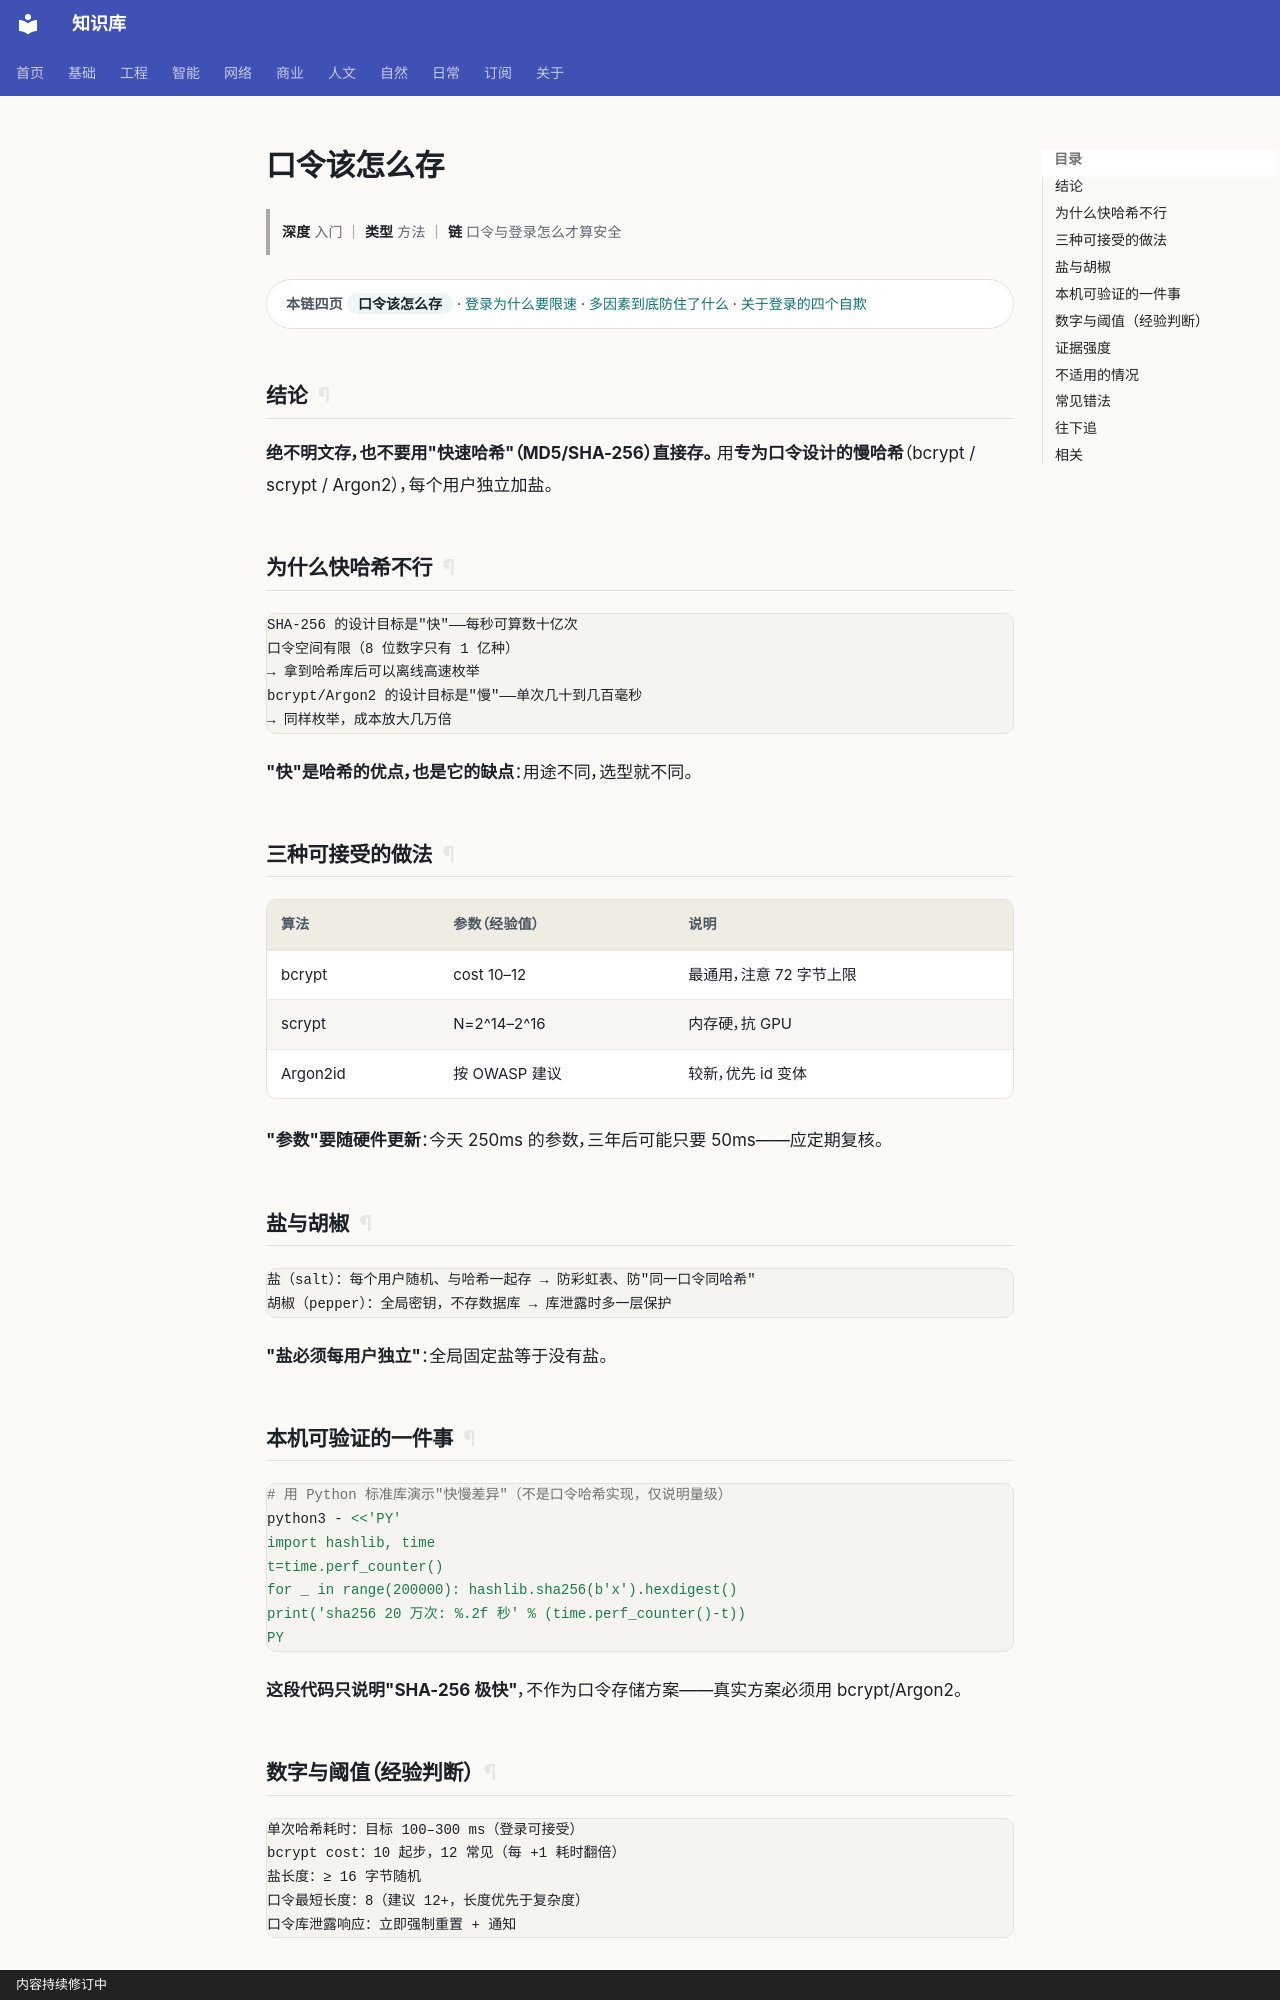

repository: gh503/kb · page: 网络/安全/口令该怎么存/index.html · generator: mkdocs · copyright: 内容持续修订中

# 口令该怎么存

> **深度** 入门 ｜ **类型** 方法 ｜ **链** 口令与登录怎么才算安全

<div class="kb-chain" markdown>
<span class="kb-chain__label">本链四页</span> <span class="kb-chain__now">口令该怎么存</span> · [登录为什么要限速](登录为什么要限速.md) · [多因素到底防住了什么](多因素到底防住了什么.md) · [关于登录的四个自欺](关于登录的四个自欺.md)
</div>





## 结论

**绝不明文存，也不要用"快速哈希"（MD5/SHA-256）直接存。**
用**专为口令设计的慢哈希**（bcrypt / scrypt / Argon2），每个用户独立加盐。

## 为什么快哈希不行

```text
SHA-256 的设计目标是"快"——每秒可算数十亿次
口令空间有限（8 位数字只有 1 亿种）
→ 拿到哈希库后可以离线高速枚举
bcrypt/Argon2 的设计目标是"慢"——单次几十到几百毫秒
→ 同样枚举，成本放大几万倍
```

**"快"是哈希的优点，也是它的缺点**：用途不同，选型就不同。

## 三种可接受的做法

| 算法 | 参数（经验值） | 说明 |
| --- | --- | --- |
| bcrypt | cost 10–12 | 最通用，注意 72 字节上限 |
| scrypt | N=2^14–2^16 | 内存硬，抗 GPU |
| Argon2id | 按 OWASP 建议 | 较新，优先 id 变体 |

**"参数"要随硬件更新**：今天 250ms 的参数，三年后可能只要 50ms——应定期复核。

## 盐与胡椒

```text
盐（salt）：每个用户随机、与哈希一起存 → 防彩虹表、防"同一口令同哈希"
胡椒（pepper）：全局密钥，不存数据库 → 库泄露时多一层保护
```

**"盐必须每用户独立"**：全局固定盐等于没有盐。
